The GitHub repository Ayshamahshoofa/Smart-Skincare contains a labelled image folder "data" with 17 categories: basal cell carcinoma, darier s disease, epidermolysis bullosa pruriginosa, Hailey-Hailey disease, herpes simplex, impetigo, larva migrans, leprosy borderline, leprosy lepromatous, leprosy tuberculoid, lupus erythematosus chronicus discoides, melanoma, mycosis fungoides, papilomatosis confluentes and reticulate, pediculosis capitis, psoriasis, tungiasis. Examples follow, each with its label.

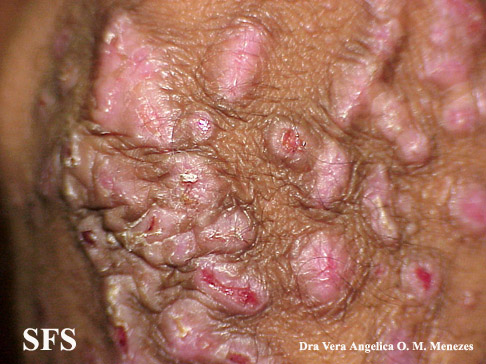
Label: epidermolysis bullosa pruriginosa

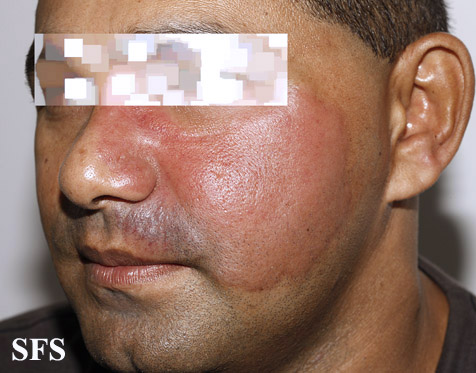
Label: leprosy tuberculoid

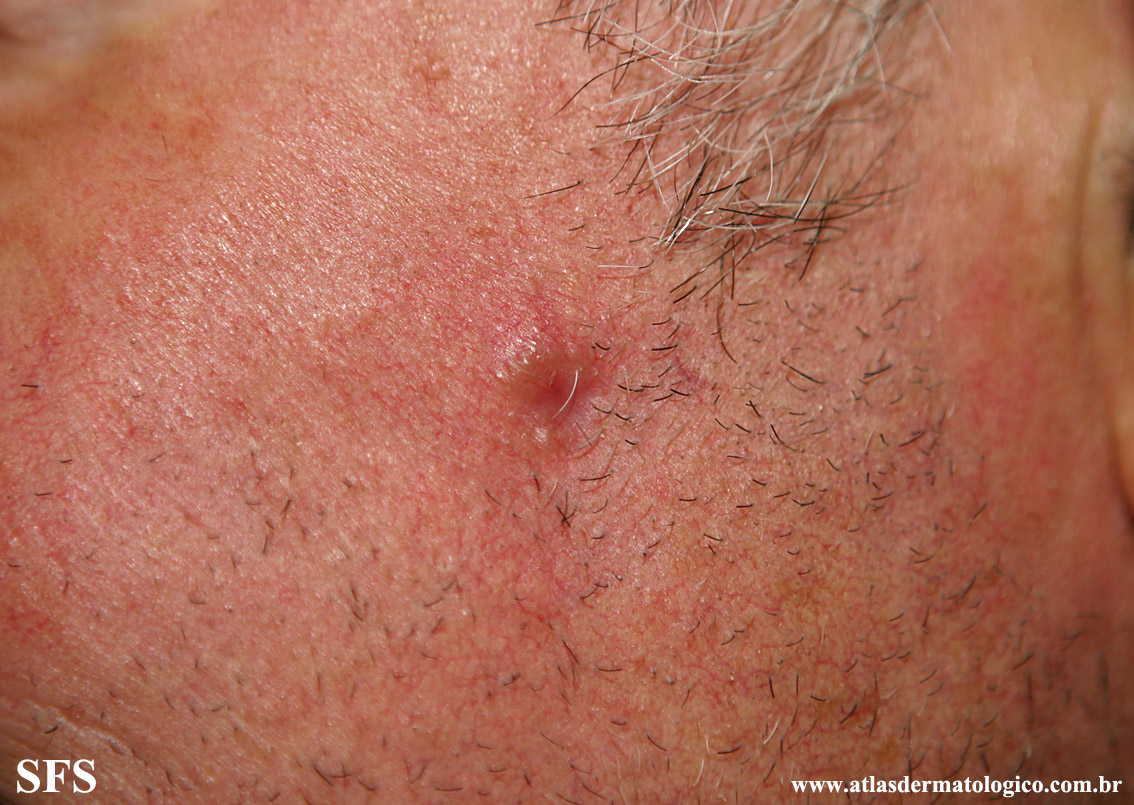
Label: basal cell carcinoma

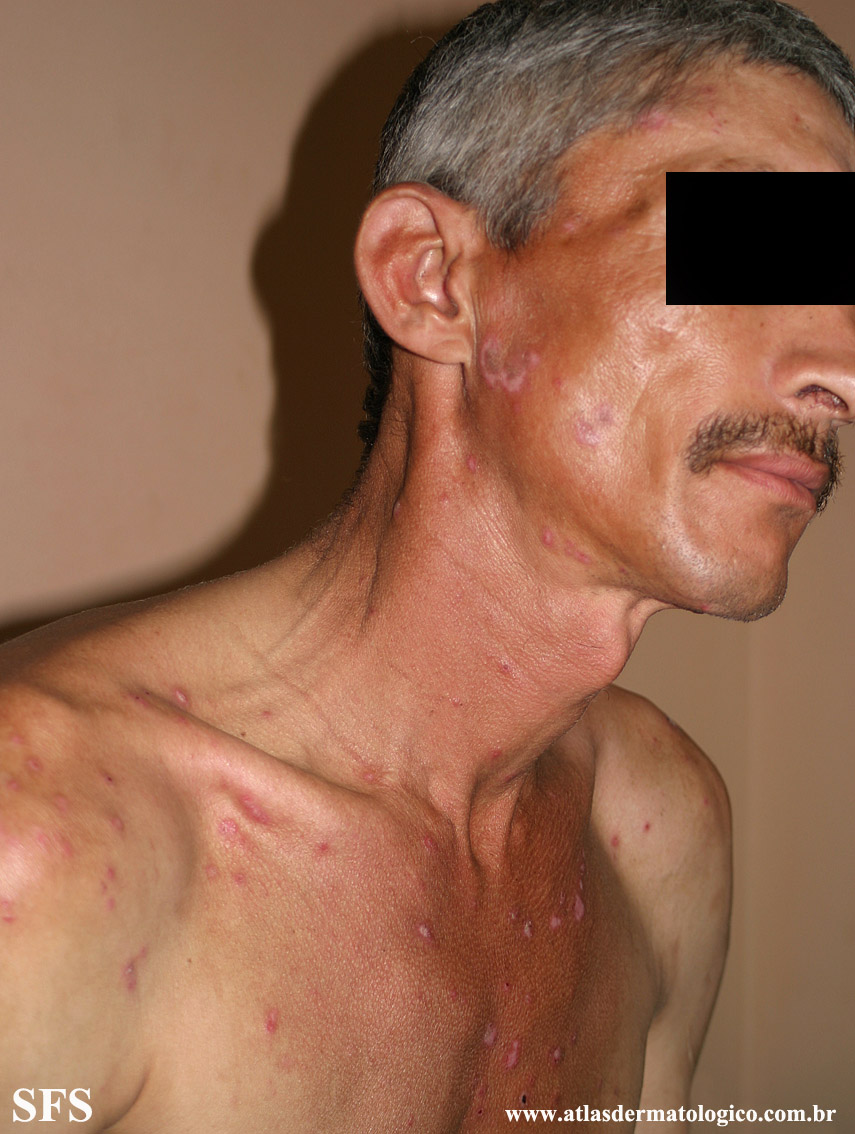
Label: lupus erythematosus chronicus discoides

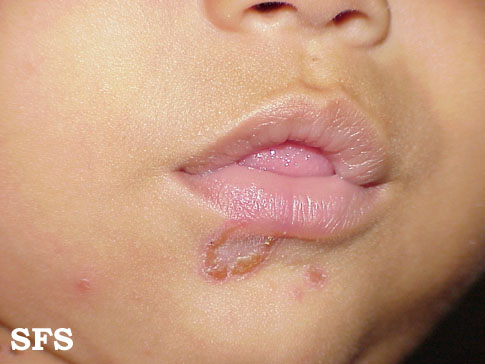
Label: impetigo

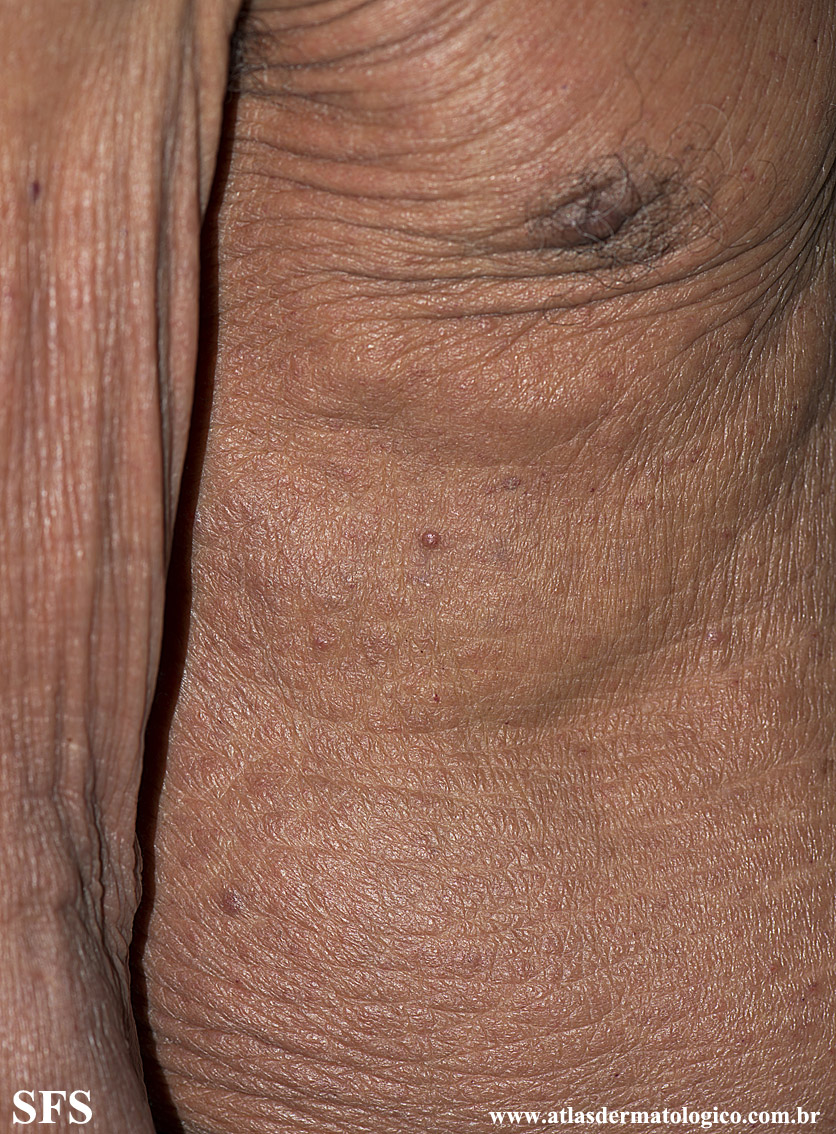
Label: mycosis fungoides
